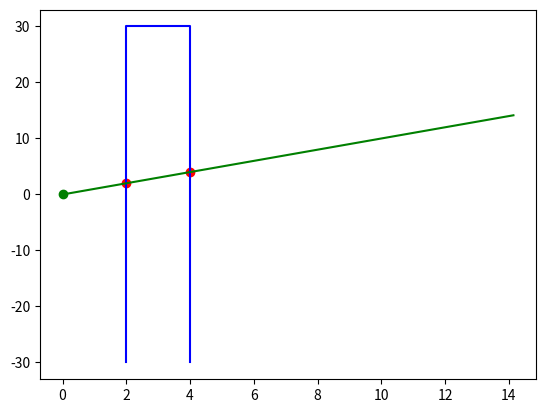

Source code (Python):
import numpy as np
import matplotlib.pyplot as plt


def ray_intersect(ray_origin: np.ndarray, ray_direction: np.ndarray, corners: np.ndarray):
    assert np.isclose(np.linalg.norm(ray_direction), 1.0)

    c_dirs = np.diff(corners, axis=0, append=[corners[0]])
    # cd_norms = np.linalg.norm(c_dirs, axis=1).reshape(-1, 1)
    # c_dirs = c_dirs / cd_norms

    # p = ray_origin
    # r = ray_direction

    # q = corner
    # s = corner_dir

    ts = []
    us = []
    for c, cd in zip(corners, c_dirs):
        r_x_s = np.cross(ray_direction, cd)
        q_neg_p = c - ray_origin

        if r_x_s != 0:
            t = np.cross(q_neg_p, cd) / r_x_s
            u = np.cross(q_neg_p, ray_direction) / r_x_s
            ts.append(t)
            us.append(u)
        else:
            ts.append(-1000)
            us.append(-1000)

    intersections = []
    for t, u in zip(ts,us):
        if t > 0 and (0 <= u <= 1):
            intersections.append(ray_origin + t * ray_direction)
        else:
            intersections.append(np.array([np.inf, np.inf]))

    return np.array(intersections)


def run():
    ray_origin = np.array([0.0, 0.0])
    ray_direction = np.array([0.5, 0.5])
    ray_direction = ray_direction / np.linalg.norm(ray_direction)

    corners = np.array([
        [2.0, -30.0],
        [2.0, 30.0],
        [4.0, 30.0],
        [4.0, -30.0]
    ])

    intersection_points = ray_intersect(ray_origin, ray_direction, corners)
    valid_intersection_points = intersection_points[intersection_points[:, 0] != np.inf]

    plt.plot(corners[:, 0], corners[:, 1], c='b')

    plt.scatter(ray_origin[0], ray_origin[1], c='g')
    plt.plot([ray_origin[0], ray_origin[0] + 20 * ray_direction[0]], [ray_origin[1], ray_origin[1] + 20 * ray_direction[1]], c='g')

    plt.scatter(valid_intersection_points[:, 0], valid_intersection_points[:, 1], c='r')
    plt.show()

if __name__ == "__main__":
    run()